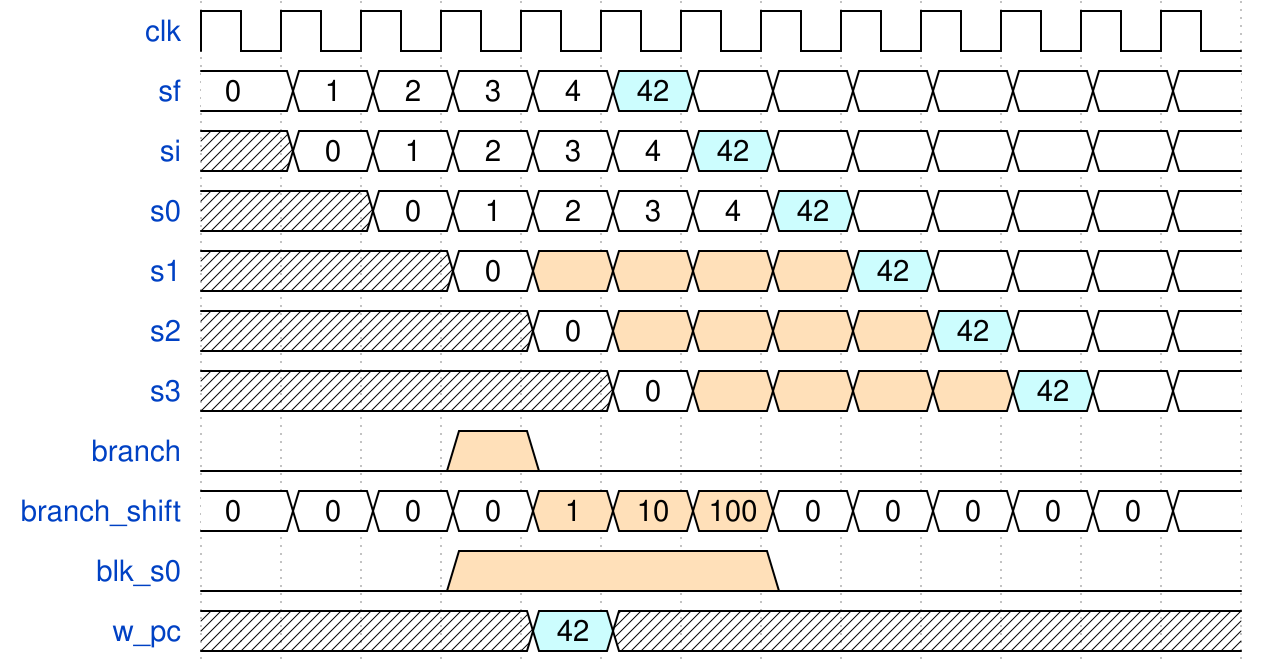

Write the WaveDrom specification (WaveJSON) that draws this timing diagram.

{"signal": [
  {"name": "clk", "wave": "p............"},
  {"name": "sf", "wave": "=====6=======", "data": [0, 1, 2, 3, 4, 42]},
  {"name": "si", "wave": "x=====6======", "data": [0, 1, 2, 3, 4, 42]},
  {"name": "s0", "wave": "xx=====6=====", "data": [0, 1, 2, 3, 4, 42]},
  {"name": "s1", "wave": "xxx=44446====", "data": [0, "", "", "", "", 42]},
  {"name": "s2", "wave": "xxxx=44446===", "data": [0, "", "", "", "", 42]},
  {"name": "s3", "wave": "xxxxx=44446==", "data": [0, "", "", "", "", 42]},
  {"name": "branch", "wave": "0..40........"},
  {"name": "branch_shift", "wave": "====444======", "data": [0, 0, 0, 0, 1, 10, 100, 0, 0, 0, 0, 0]},
  {"name": "blk_s0", "wave": "0..4...0....."},
  {"name": "w_pc", "wave": "xxxx6xxxxxxxx", "data": [42]}
]}
